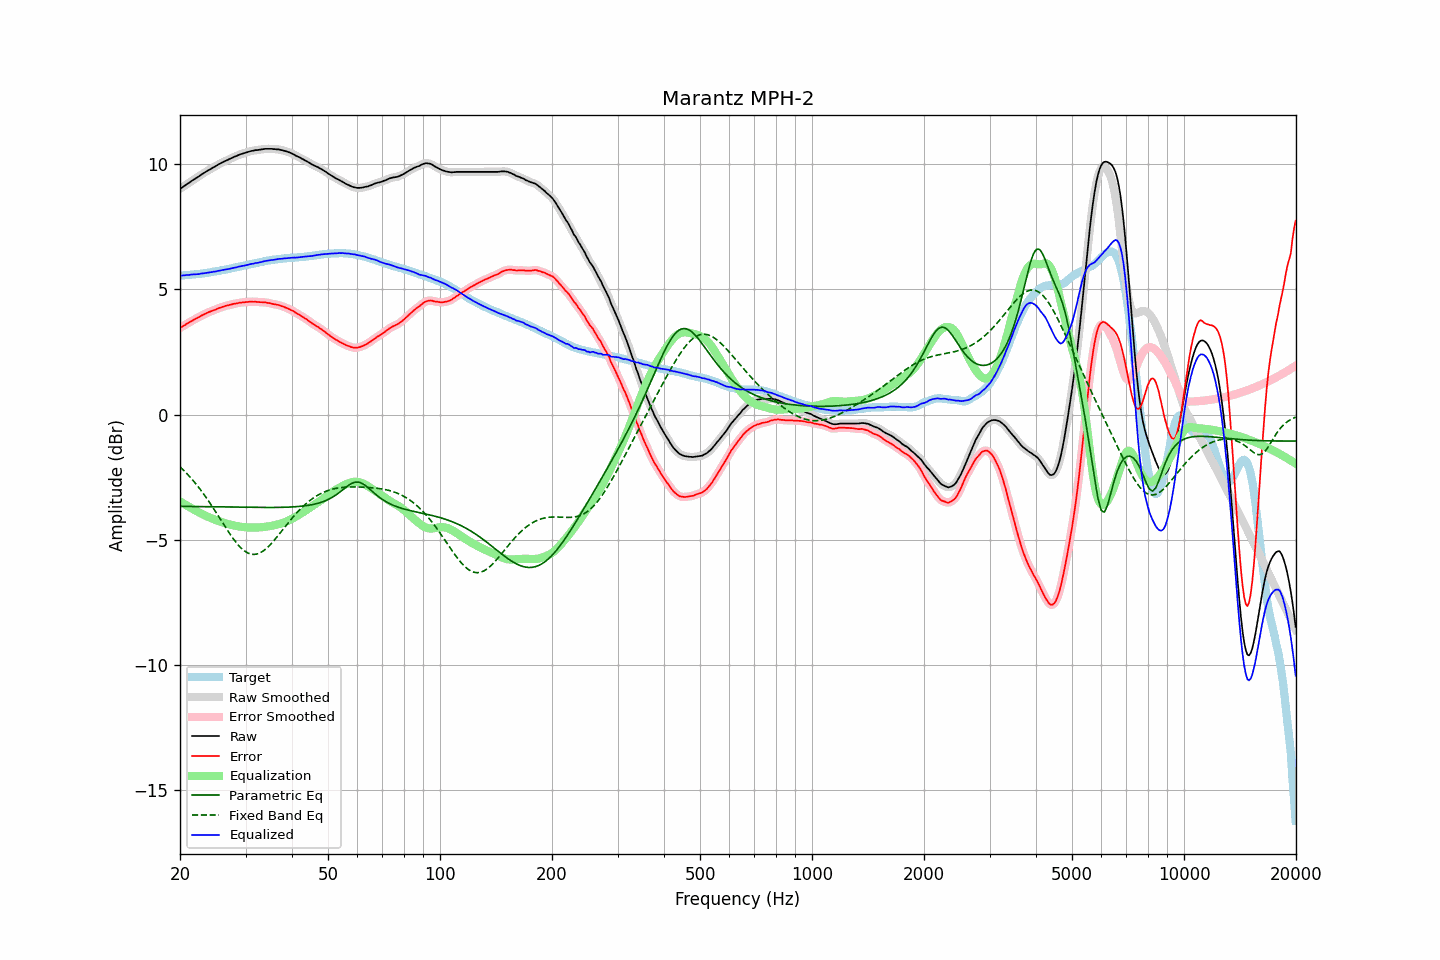

The table this chart was drawn from, first rows:
frequency, raw, error, smoothed, error_smoothed, equalization, parametric_eq, fixed_band_eq, equalized_raw, equalized_smoothed, target
20.00, 9.02, 3.46, 9.01, 3.46, -3.46, -3.66, -2.08, 5.55, 5.55, 5.55
20.20, 9.06, 3.50, 9.06, 3.50, -3.50, -3.66, -2.14, 5.55, 5.56, 5.55
20.40, 9.11, 3.54, 9.10, 3.54, -3.54, -3.66, -2.20, 5.56, 5.56, 5.56
20.61, 9.15, 3.57, 9.15, 3.58, -3.58, -3.66, -2.27, 5.56, 5.57, 5.57
20.81, 9.20, 3.62, 9.19, 3.62, -3.62, -3.66, -2.33, 5.58, 5.57, 5.57
21.02, 9.24, 3.65, 9.24, 3.66, -3.66, -3.67, -2.40, 5.58, 5.58, 5.58
21.23, 9.28, 3.69, 9.28, 3.70, -3.69, -3.67, -2.47, 5.58, 5.59, 5.58
21.44, 9.33, 3.74, 9.32, 3.73, -3.73, -3.67, -2.54, 5.60, 5.59, 5.59
21.66, 9.37, 3.77, 9.37, 3.77, -3.77, -3.67, -2.62, 5.60, 5.60, 5.60
21.87, 9.41, 3.81, 9.41, 3.80, -3.80, -3.67, -2.69, 5.60, 5.60, 5.60
22.09, 9.45, 3.84, 9.45, 3.84, -3.84, -3.67, -2.77, 5.61, 5.61, 5.61
22.31, 9.49, 3.87, 9.49, 3.87, -3.87, -3.67, -2.85, 5.61, 5.61, 5.62
22.54, 9.53, 3.91, 9.53, 3.91, -3.91, -3.67, -2.93, 5.62, 5.62, 5.62
22.76, 9.58, 3.95, 9.57, 3.94, -3.94, -3.67, -3.02, 5.63, 5.63, 5.63
22.99, 9.62, 3.98, 9.62, 3.98, -3.98, -3.67, -3.10, 5.64, 5.64, 5.64
23.22, 9.66, 4.01, 9.66, 4.01, -4.01, -3.67, -3.19, 5.65, 5.65, 5.65
23.45, 9.70, 4.04, 9.70, 4.04, -4.04, -3.68, -3.28, 5.66, 5.66, 5.66
23.69, 9.74, 4.07, 9.74, 4.07, -4.07, -3.68, -3.38, 5.67, 5.67, 5.67
23.92, 9.78, 4.10, 9.77, 4.10, -4.10, -3.68, -3.47, 5.68, 5.68, 5.68
24.16, 9.81, 4.12, 9.81, 4.12, -4.12, -3.68, -3.57, 5.68, 5.69, 5.69
24.40, 9.85, 4.15, 9.85, 4.15, -4.15, -3.68, -3.66, 5.70, 5.70, 5.70
24.65, 9.89, 4.17, 9.88, 4.17, -4.17, -3.68, -3.76, 5.71, 5.71, 5.71
24.89, 9.92, 4.19, 9.92, 4.20, -4.20, -3.68, -3.86, 5.72, 5.72, 5.72
25.14, 9.96, 4.22, 9.96, 4.22, -4.22, -3.68, -3.96, 5.73, 5.73, 5.73
25.39, 10.00, 4.25, 9.99, 4.25, -4.25, -3.68, -4.06, 5.75, 5.74, 5.74
25.65, 10.03, 4.27, 10.03, 4.27, -4.27, -3.69, -4.16, 5.75, 5.76, 5.75
25.91, 10.07, 4.29, 10.06, 4.30, -4.29, -3.69, -4.26, 5.77, 5.77, 5.77
26.16, 10.10, 4.32, 10.10, 4.32, -4.32, -3.69, -4.37, 5.78, 5.78, 5.78
26.43, 10.13, 4.34, 10.13, 4.34, -4.34, -3.69, -4.47, 5.79, 5.79, 5.79
26.69, 10.16, 4.36, 10.16, 4.35, -4.35, -3.69, -4.57, 5.80, 5.80, 5.80
26.96, 10.19, 4.37, 10.19, 4.37, -4.37, -3.69, -4.66, 5.81, 5.81, 5.82
27.23, 10.22, 4.39, 10.22, 4.39, -4.39, -3.69, -4.76, 5.83, 5.83, 5.83
27.50, 10.25, 4.40, 10.25, 4.40, -4.40, -3.69, -4.85, 5.84, 5.84, 5.85
27.77, 10.28, 4.42, 10.28, 4.42, -4.42, -3.69, -4.94, 5.86, 5.86, 5.86
28.05, 10.31, 4.43, 10.30, 4.43, -4.43, -3.69, -5.03, 5.87, 5.87, 5.87
28.33, 10.33, 4.44, 10.33, 4.44, -4.44, -3.70, -5.11, 5.88, 5.89, 5.88
28.62, 10.36, 4.45, 10.36, 4.46, -4.46, -3.70, -5.19, 5.90, 5.90, 5.90
28.90, 10.39, 4.47, 10.38, 4.47, -4.47, -3.70, -5.26, 5.92, 5.92, 5.91
29.19, 10.41, 4.48, 10.41, 4.48, -4.48, -3.70, -5.33, 5.93, 5.93, 5.93
29.48, 10.43, 4.49, 10.43, 4.49, -4.48, -3.70, -5.38, 5.94, 5.94, 5.94
29.78, 10.45, 4.49, 10.45, 4.49, -4.49, -3.70, -5.44, 5.95, 5.95, 5.96
30.08, 10.47, 4.50, 10.47, 4.50, -4.50, -3.70, -5.48, 5.97, 5.97, 5.97
30.38, 10.49, 4.50, 10.49, 4.50, -4.50, -3.70, -5.52, 5.98, 5.98, 5.99
30.68, 10.51, 4.51, 10.51, 4.51, -4.51, -3.70, -5.54, 6.00, 6.00, 5.99
30.99, 10.53, 4.51, 10.52, 4.51, -4.51, -3.70, -5.57, 6.02, 6.01, 6.01
31.30, 10.54, 4.51, 10.54, 4.51, -4.51, -3.70, -5.58, 6.03, 6.03, 6.02
31.61, 10.55, 4.51, 10.55, 4.51, -4.51, -3.70, -5.58, 6.04, 6.04, 6.04
31.93, 10.57, 4.52, 10.56, 4.51, -4.51, -3.70, -5.57, 6.06, 6.05, 6.05
32.24, 10.57, 4.50, 10.57, 4.50, -4.51, -3.71, -5.56, 6.06, 6.06, 6.07
32.57, 10.58, 4.50, 10.58, 4.50, -4.50, -3.71, -5.54, 6.07, 6.08, 6.08
32.89, 10.59, 4.49, 10.59, 4.49, -4.50, -3.71, -5.51, 6.09, 6.09, 6.09
33.22, 10.60, 4.49, 10.60, 4.49, -4.49, -3.71, -5.47, 6.10, 6.10, 6.10
33.55, 10.61, 4.49, 10.61, 4.49, -4.49, -3.71, -5.43, 6.12, 6.12, 6.12
33.89, 10.62, 4.49, 10.61, 4.48, -4.48, -3.71, -5.38, 6.14, 6.13, 6.13
34.23, 10.62, 4.47, 10.62, 4.47, -4.47, -3.71, -5.33, 6.15, 6.15, 6.15
34.57, 10.62, 4.46, 10.62, 4.46, -4.46, -3.71, -5.27, 6.16, 6.16, 6.16
34.92, 10.62, 4.45, 10.62, 4.45, -4.45, -3.71, -5.20, 6.17, 6.17, 6.16
35.27, 10.62, 4.44, 10.61, 4.44, -4.44, -3.71, -5.13, 6.18, 6.18, 6.18
35.62, 10.61, 4.42, 10.61, 4.42, -4.43, -3.71, -5.06, 6.18, 6.18, 6.19
35.97, 10.61, 4.41, 10.60, 4.41, -4.41, -3.70, -4.98, 6.20, 6.19, 6.20
... 635 more rows
